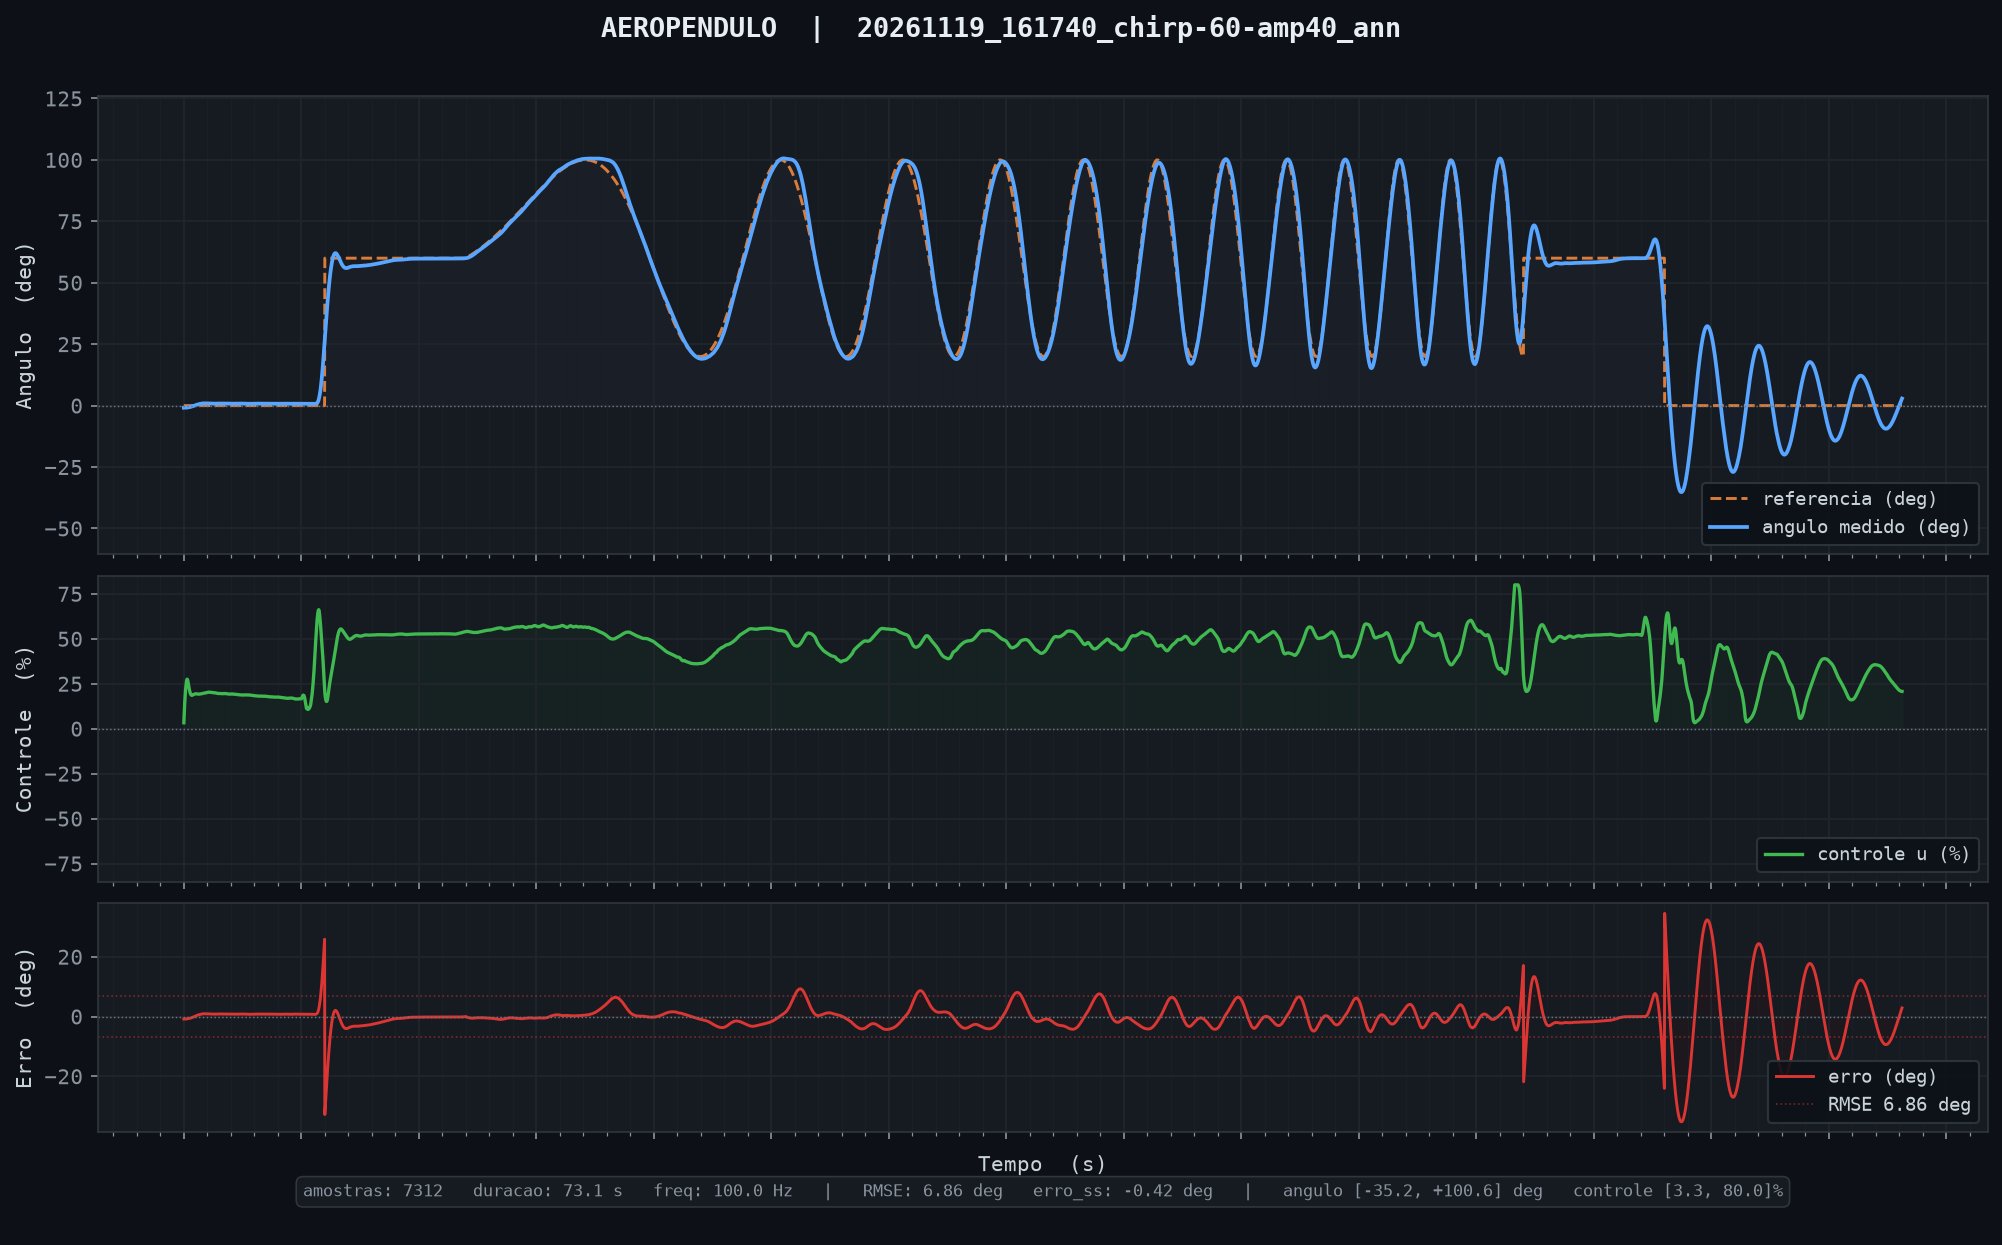

Data behind this chart, as committed beside it:
tempo_ms, angulo_deg, u_pct, referencia, tempo_inf_ms
10, -0.85, 3.32, 0.00, 2.439
20, -0.85, 6.47, 0.00, 2.439
30, -0.84, 9.58, 0.00, 2.439
40, -0.84, 12.46, 0.00, 2.439
50, -0.82, 15.05, 0.00, 2.439
60, -0.81, 17.30, 0.00, 2.439
70, -0.79, 19.30, 0.00, 2.439
80, -0.78, 21.04, 0.00, 2.439
90, -0.79, 22.55, 0.00, 2.439
100, -0.83, 23.89, 0.00, 2.439
110, -0.84, 25.06, 0.00, 2.439
120, -0.82, 26.04, 0.00, 2.439
130, -0.81, 26.79, 0.00, 2.439
140, -0.76, 27.28, 0.00, 2.439
150, -0.74, 27.53, 0.00, 2.439
160, -0.72, 27.46, 0.00, 2.439
170, -0.71, 27.13, 0.00, 2.439
180, -0.70, 26.59, 0.00, 2.439
190, -0.69, 25.90, 0.00, 2.439
200, -0.69, 25.12, 0.00, 2.439
210, -0.68, 24.31, 0.00, 2.439
220, -0.67, 23.51, 0.00, 2.439
230, -0.65, 22.77, 0.00, 2.439
240, -0.64, 22.08, 0.00, 2.439
250, -0.61, 21.44, 0.00, 2.439
260, -0.60, 20.87, 0.00, 2.439
270, -0.59, 20.36, 0.00, 2.439
280, -0.57, 19.93, 0.00, 2.439
290, -0.54, 19.55, 0.00, 2.439
300, -0.52, 19.24, 0.00, 2.439
310, -0.50, 18.99, 0.00, 2.439
320, -0.46, 18.80, 0.00, 2.439
330, -0.44, 18.67, 0.00, 2.439
340, -0.42, 18.59, 0.00, 2.439
350, -0.40, 18.57, 0.00, 2.439
360, -0.37, 18.58, 0.00, 2.439
370, -0.32, 18.63, 0.00, 2.439
380, -0.27, 18.69, 0.00, 2.439
390, -0.23, 18.76, 0.00, 2.439
400, -0.19, 18.83, 0.00, 2.439
410, -0.18, 18.90, 0.00, 2.439
420, -0.16, 18.98, 0.00, 2.439
430, -0.11, 19.07, 0.00, 2.439
440, -0.07, 19.14, 0.00, 2.439
450, -0.02, 19.20, 0.00, 2.439
460, 0.01, 19.25, 0.00, 2.439
470, 0.02, 19.30, 0.00, 2.439
480, 0.06, 19.34, 0.00, 2.439
490, 0.10, 19.38, 0.00, 2.439
500, 0.13, 19.41, 0.00, 2.439
510, 0.17, 19.43, 0.00, 2.439
520, 0.21, 19.43, 0.00, 2.439
530, 0.25, 19.43, 0.00, 2.439
540, 0.27, 19.42, 0.00, 2.439
550, 0.31, 19.40, 0.00, 2.439
560, 0.34, 19.38, 0.00, 2.439
570, 0.38, 19.35, 0.00, 2.439
580, 0.40, 19.33, 0.00, 2.439
590, 0.44, 19.30, 0.00, 2.439
600, 0.46, 19.27, 0.00, 2.439
... 7,252 more rows
